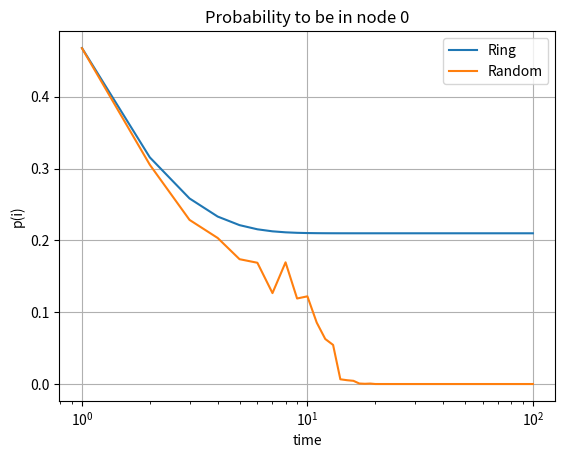

Python code for this plot:
import matplotlib.pyplot as plt
import numpy as np
import scipy.linalg as sc
import random
random.seed(None)

N_dim = 5
time = np.linspace(1,100,100)
initial_distribution = np.zeros(N_dim)
initial_distribution[0]=1

#adjacency matrix for a ring
Adjacency = np.zeros((N_dim, N_dim))
for i in range(N_dim):
    Adjacency[i, (i + 1) % N_dim] = 1 + np.random.normal(scale=0.1)
    Adjacency[(i + 1) % N_dim, i] = 1 - np.random.normal(scale=0.1)

for i in range(N_dim):
    sum = 0
    for j in range(N_dim):
        sum += Adjacency[i, j]
    for k in range(N_dim):
        Adjacency[i, k] /= sum
# laplacian 
Laplacian_ring = np.identity(N_dim) - Adjacency

print(Laplacian_ring)

def random_laplacian(Laplacian):
    for i in range(N_dim):
        for j in range(i, N_dim):
            if(Adjacency[i,j] != 0):
                stochastic = np.random.normal(scale=0.1)
                Laplacian[i,j] += stochastic
                Laplacian[j,i] -= stochastic
    return Laplacian

def evolution(t, Laplacian, index):
    distribution = sc.expm(-t*Laplacian) @ initial_distribution
    return distribution[index]

def random_evolution(t, Laplacian, index):
    rand_lapl= random_laplacian(Laplacian)
    distribution = sc.expm(-t*rand_lapl) @ initial_distribution
    return distribution[index]

y_1=np.vectorize(lambda t: evolution(t,Laplacian_ring,0))(time)
y_2=np.vectorize(lambda t: random_evolution(t,Laplacian_ring,0))(time)

plt.plot(time, y_1, label='Ring')
plt.plot(time, y_2, label='Random')
plt.xlabel('time')
plt.ylabel('p(i)')
plt.title('Probability to be in node 0')
plt.xscale('log')
plt.grid()
plt.legend()
plt.show()